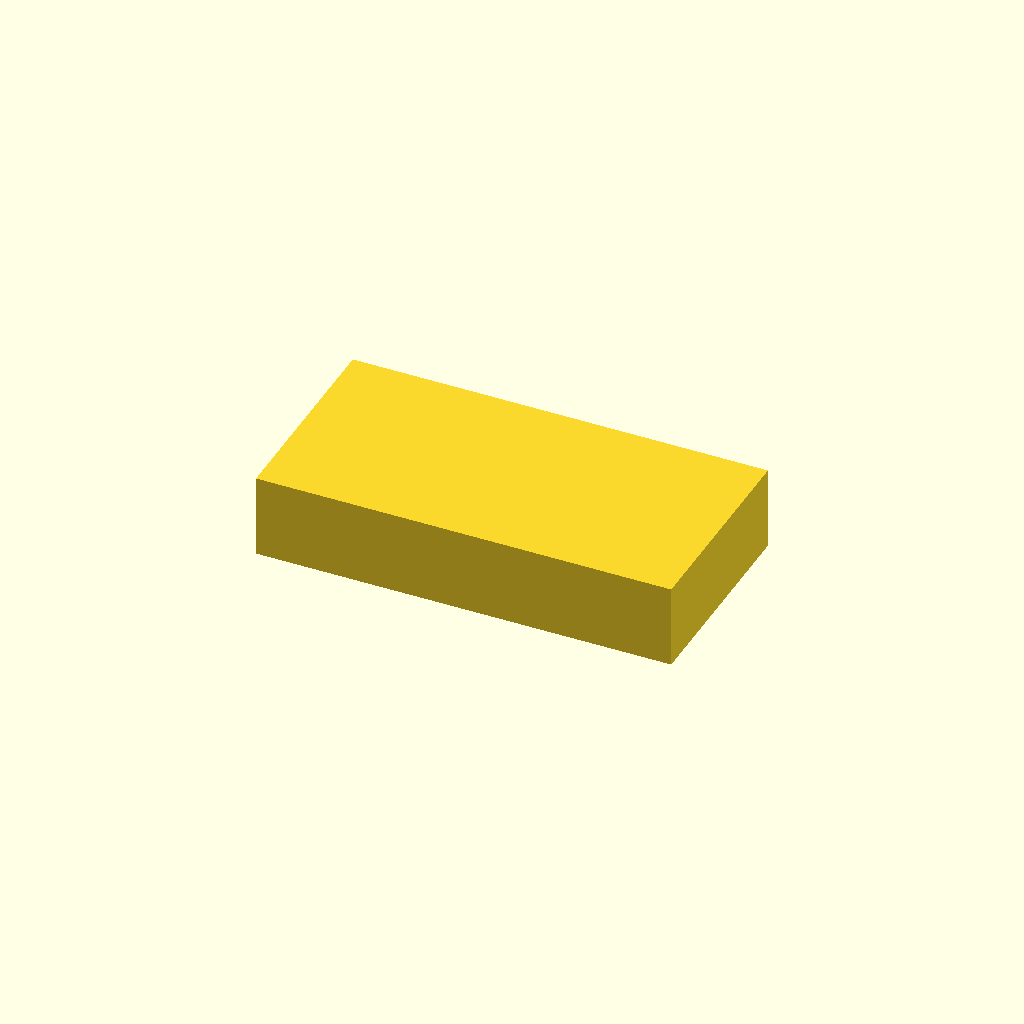
Cell 1 — every parameter at its default value.
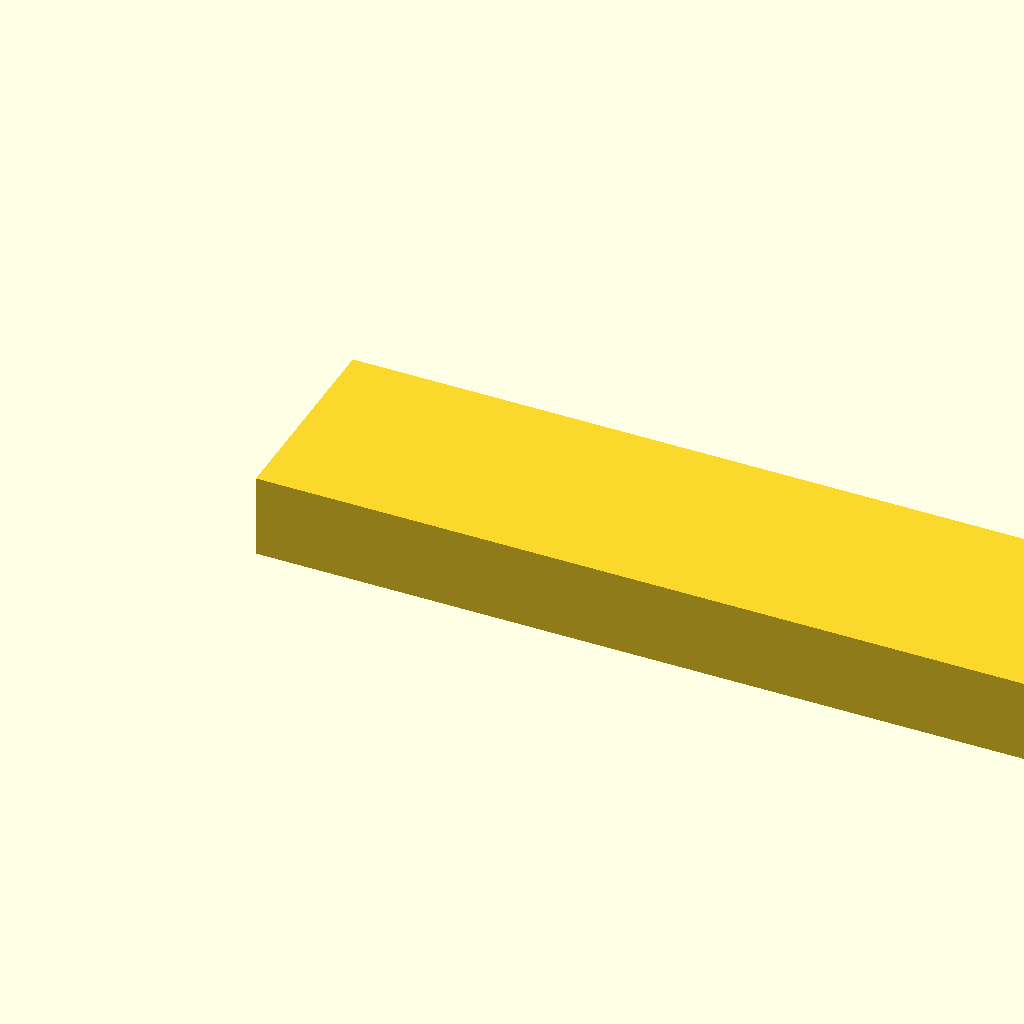
Cell 2: the same model with width = 20.
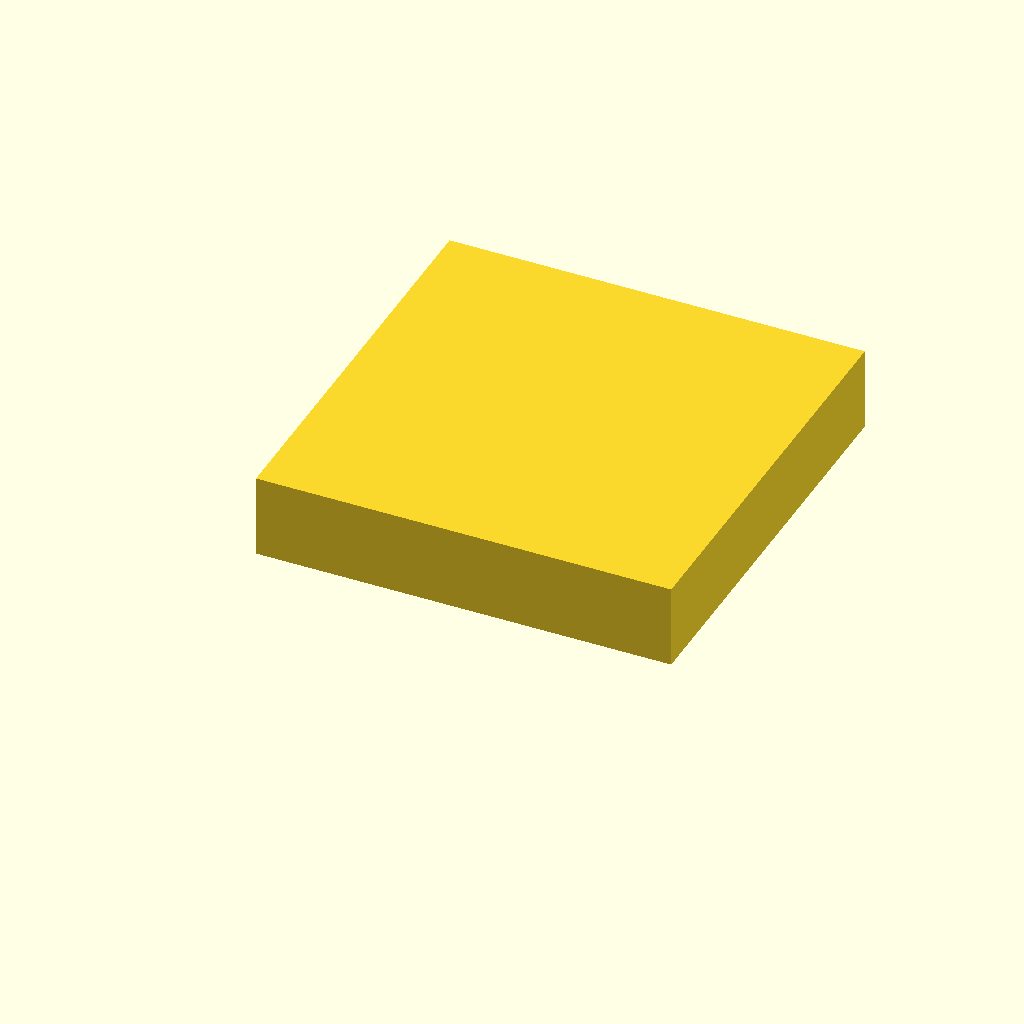
Cell 3: the same model with depth = 10.
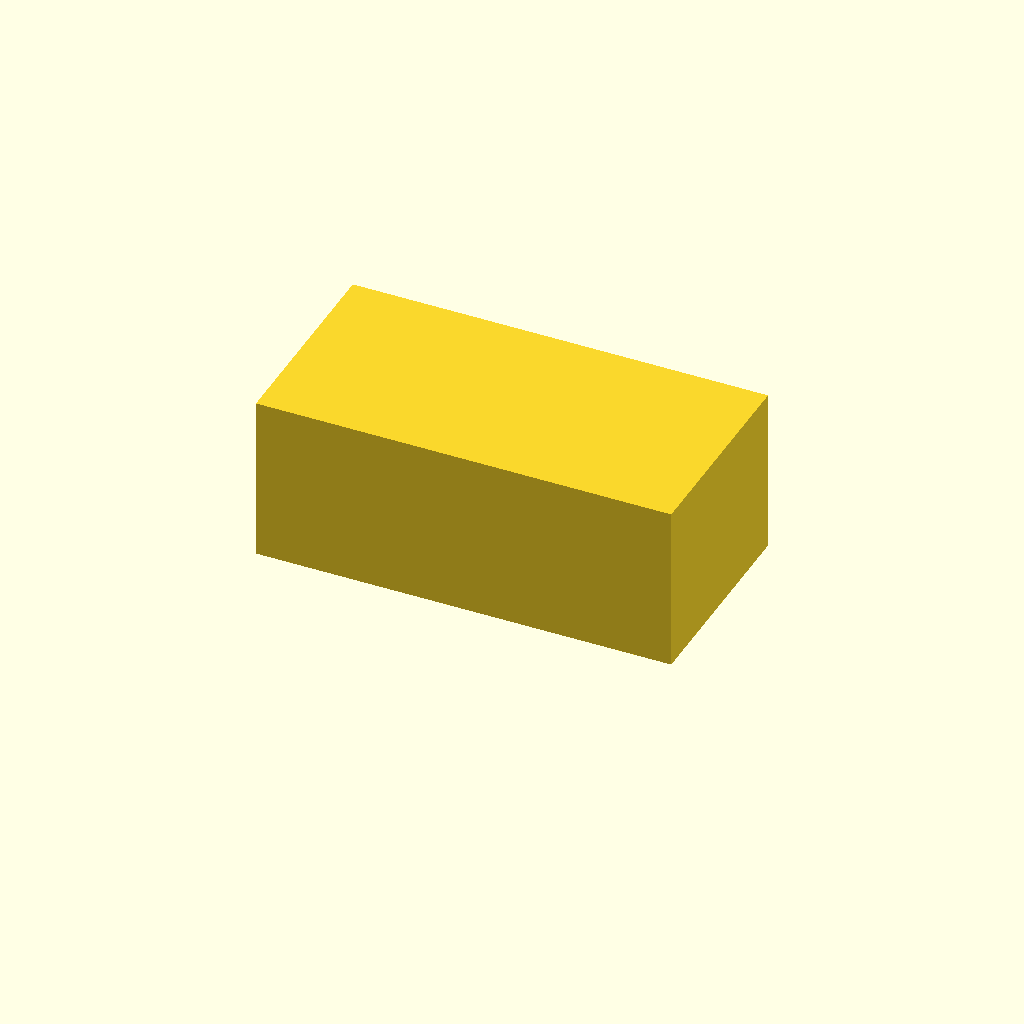
Cell 4: the same model with height = 4.
One fixed orthographic camera (rotation 55°, 0°, 25°; colour scheme Cornfield) for every cell.
Source of the model, uygulama/outputs/simulations/usage_audit_20261018_205613/k1b_upstream_demo_42_a_box/generated.scad:
width = 10;
depth = 5;
height = 2;

difference() {
  cube([width, depth, height]);
}
Customizer parameters (derived from the source; name, type, default, range or options):
width: number, default 10
depth: number, default 5
height: number, default 2
